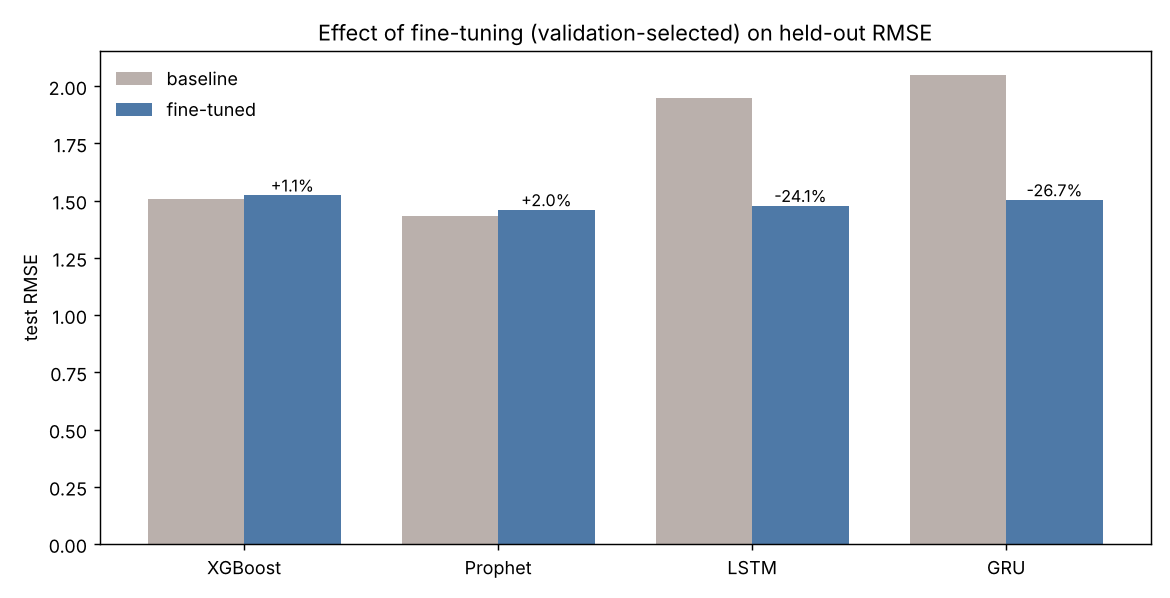

Data behind this chart, as committed beside it:
model, split, rmse_baseline, mae_baseline, mape_baseline, rmse_tuned, mae_tuned, mape_tuned, rmse_change_pct, mae_change_pct
XGBoost, validation, 0.9292, 0.6293, 38.85, 0.9472, 0.6193, 40.97, 1.943, -1.582
XGBoost, test, 1.506, 1.01, 51.75, 1.523, 0.9757, 53.47, 1.111, -3.357
Prophet, validation, 0.9348, 0.6307, 39.48, 0.9048, 0.6033, 39.46, -3.211, -4.345
Prophet, test, 1.431, 1.03, 51.45, 1.459, 1.043, 52.19, 1.958, 1.258
LSTM, validation, 1.445, 1.015, 57.97, 0.973, 0.6416, 43.04, -32.67, -36.78
LSTM, test, 1.947, 1.254, 60.07, 1.477, 0.9845, 56.15, -24.13, -21.47
GRU, validation, 1.553, 1.154, 60.79, 0.9718, 0.6298, 41.49, -37.41, -45.43
GRU, test, 2.05, 1.401, 59.58, 1.502, 0.9975, 57.06, -26.71, -28.82
